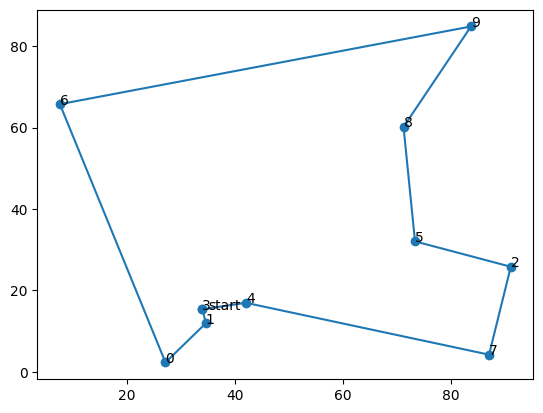

This chart was generated by the following Python code:
import numpy as np
import random
import matplotlib.pyplot as plt

City_Map = 100 * np.random.rand(10, 2) # 随机产生10个城市

DNA_SIZE = len(City_Map) # 编码长度
POP_SIZE = 200 # 种群大小
CROSS_RATE = 0.6 # 交叉率
MUTA_RATE = 0.2 # 变异率
Iterations = 1000 # 迭代次数

def distance(DNA):# 根据DNA的路线计算距离
    dis = 0
    temp = City_Map[DNA[0]]
    for i in DNA[1:]:
        dis = dis + ((City_Map[i][0]-temp[0])**2+(City_Map[i][1]-temp[1])**2)**0.5
        temp = City_Map[i]
    return dis+((temp[0]-City_Map[DNA[0]][0])**2+(temp[1]-City_Map[DNA[0]][1])**2)**0.5

def getfitness(pop):# 计算种群适应度，这里适应度用距离的倒数表示
    temp = []
    for i in range(len(pop)):
        temp.append(1/(distance(pop[i])))
    return  temp-np.min(temp)

def select(pop, fitness):# 根据适应度选择，以赌轮盘的形式，适应度越大的个体被选中的概率越大
    s = fitness.sum()
    temp = np.random.choice(np.arange(len(pop)), size=POP_SIZE, replace=True, p=(fitness/s))
    p = []
    for i in temp:
        p.append(pop[i])
    return p

def mutation(DNA, MUTA_RATE):# 进行变异
    if np.random.rand() < MUTA_RATE:# 以MUTA_RATE的概率进行变异
        mutate_point1 = np.random.randint(0, DNA_SIZE)# 随机产生一个实数，代表要变异基因的位置
        mutate_point2 = np.random.randint(0,DNA_SIZE)# 随机产生一个实数，代表要变异基因的位置
        while(mutate_point1 == mutate_point2):# 保证2个所选位置不相等
            mutate_point2 = np.random.randint(0,DNA_SIZE)
        DNA[mutate_point1],DNA[mutate_point2] = DNA[mutate_point2],DNA[mutate_point1] #2个所选位置进行互换

def crossmuta(pop, CROSS_RATE):# 交叉变异
    new_pop = []
    for i in range(len(pop)):# 遍历种群中的每一个个体，将该个体作为父代
        n=np.random.rand()
        if n>=CROSS_RATE:# 大于交叉概率时不发生变异，该子代直接进入下一代
            temp = pop[i].copy()
            new_pop.append(temp)

        if n<CROSS_RATE:# 小于交叉概率时发生变异
            list1 = pop[i].copy()
            list2 = pop[np.random.randint(POP_SIZE)].copy()# 选取种群中另一个个体进行交叉
            status = True
            while status:# 产生2个不相等的节点，中间部分作为交叉段，采用部分匹配交叉
                k1 = random.randint(0, len(list1) - 1)
                k2 = random.randint(0, len(list2) - 1)
                if k1 < k2:
                    status = False

            k11 = k1

            fragment1 = list1[k1: k2]
            fragment2 = list2[k1: k2]

            list1[k1: k2] = fragment2
            list2[k1: k2] = fragment1

            del list1[k1: k2]
            left1 = list1

            offspring1 = []
            for pos in left1:
                if pos in fragment2:
                    pos = fragment1[fragment2.index(pos)]
                    while pos in fragment2:
                        pos = fragment1[fragment2.index(pos)]
                    offspring1.append(pos)
                    continue
                offspring1.append(pos)
            for i in range(0, len(fragment2)):
                offspring1.insert(k11, fragment2[i])
                k11 += 1
            temp = offspring1.copy()
            mutation(temp,MUTA_RATE)

            new_pop.append(temp)# 把部分匹配交叉后形成的合法个体加入到下一代种群

    return new_pop


def print_info(pop):# 用于输出结果
    fitness = getfitness(pop)
    maxfitness = np.argmax(fitness)# 得到种群中最大适应度个体的索引
    #打印结果
    print("最优的基因型：", pop[maxfitness])
    print("最短距离：",distance(pop[maxfitness]))
    # 按最优结果顺序把地图上的点加入到best_map列表中
    best_map = []
    for i in pop[maxfitness]:
        best_map.append(City_Map[i])
    best_map.append(City_Map[pop[maxfitness][0]])
    X = np.array((best_map))[:,0]
    Y = np.array((best_map))[:,1]
    # 绘制地图以及路线
    plt.figure()
    plt.rcParams['font.sans-serif'] = ['SimHei']
    plt.scatter(X,Y)
    for dot in range(len(X)-1):
        plt.annotate(pop[maxfitness][dot],xy=(X[dot],Y[dot]),xytext = (X[dot],Y[dot]))
    plt.annotate('start',xy=(X[0],Y[0]),xytext = (X[0]+1,Y[0]))
    plt.plot(X,Y)


if __name__ == "__main__":# 主循环
    # 生成初代种群pop
    pop = []
    list = list(range(DNA_SIZE))
    for i in range(POP_SIZE):
        random.shuffle(list)
        l = list.copy()
        pop.append(l)
    best_dis= []
    # 进行选择，交叉，变异，并把每代的最优个体保存在best_dis中
    for i in range(Iterations):# 迭代N代
        pop = crossmuta(pop, CROSS_RATE)
        fitness = getfitness(pop)
        maxfitness = np.argmax(fitness)
        best_dis.append(distance(pop[maxfitness]))
        pop = select(pop, fitness)# 选择生成新的种群

    print_info(pop)# 打印信息

    print('逐代的最小距离：', best_dis)

# 画图
plt.figure()
plt.plot(range(Iterations), best_dis)
plt.show()
plt.close()


